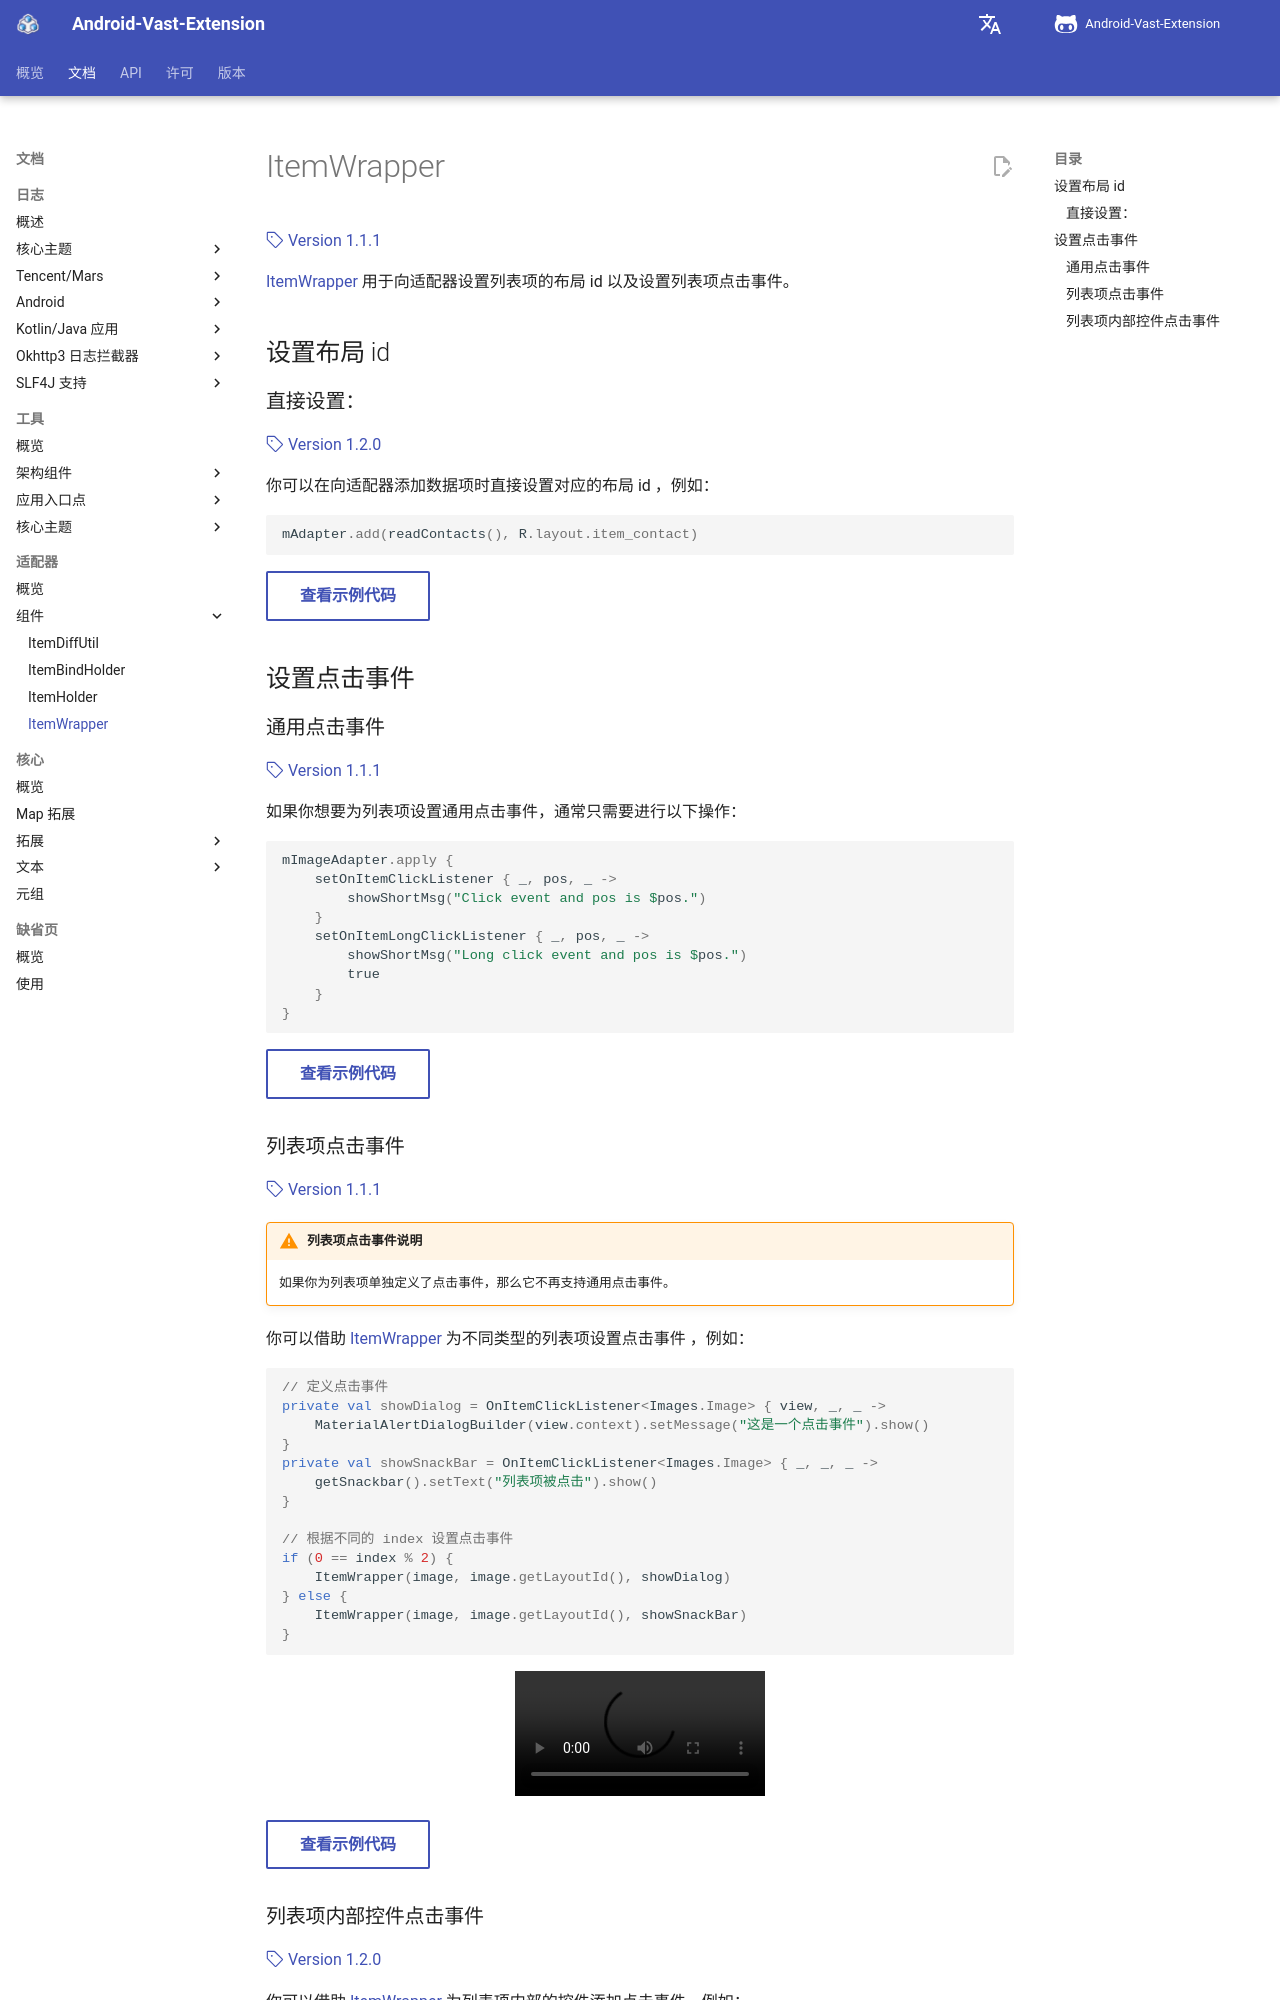

repository: SakurajimaMaii/AVE-DOC · page: documents/adapter/component/ItemWrapper/index.html · generator: mkdocs

# ItemWrapper

[:octicons-tag-24: Version 1.1.1](https://sakurajimamaii.github.io/AVE-DOC/version/VastAdapter/#111)

[ItemWrapper](https://api.ave.entropy2020.cn/adapter/com.ave.vastgui.adapter.base/-item-wrapper/index.html) 用于向适配器设置列表项的布局 id 以及设置列表项点击事件。

## 设置布局 id

### 直接设置：

[:octicons-tag-24: Version 1.2.0](https://sakurajimamaii.github.io/AVE-DOC/version/VastAdapter/#111)

你可以在向适配器添加数据项时直接设置对应的布局 id ，例如：

```kotlin
mAdapter.add(readContacts(), R.layout.item_contact)
```

[查看示例代码](https://github.com/SakurajimaMaii/Android-Vast-Extension/blob/develop/app/src/main/kotlin/com/ave/vastgui/app/activity/view/AlphabetSideBarActivity.kt){ .md-button }

## 设置点击事件

### 通用点击事件

[:octicons-tag-24: Version 1.1.1](https://sakurajimamaii.github.io/AVE-DOC/version/VastAdapter/#111)

如果你想要为列表项设置通用点击事件，通常只需要进行以下操作：

```kotlin
mImageAdapter.apply {
    setOnItemClickListener { _, pos, _ ->
        showShortMsg("Click event and pos is $pos.")
    }
    setOnItemLongClickListener { _, pos, _ ->
        showShortMsg("Long click event and pos is $pos.")
        true
    }
}
```

[查看示例代码](https://github.com/SakurajimaMaii/Android-Vast-Extension/blob/develop/app/src/main/kotlin/com/ave/vastgui/app/activity/view/rvadapter/ImageActivity.kt){ .md-button }

### 列表项点击事件

[:octicons-tag-24: Version 1.1.1](https://sakurajimamaii.github.io/AVE-DOC/version/VastAdapter/#111)

!!! warning "列表项点击事件说明"

    如果你为列表项单独定义了点击事件，那么它不再支持通用点击事件。

你可以借助 [ItemWrapper](https://api.ave.entropy2020.cn/adapter/com.ave.vastgui.adapter.base/-item-wrapper/index.html) 为不同类型的列表项设置点击事件 ，例如：

```kotlin
// 定义点击事件
private val showDialog = OnItemClickListener<Images.Image> { view, _, _ ->
    MaterialAlertDialogBuilder(view.context).setMessage("这是一个点击事件").show()
}
private val showSnackBar = OnItemClickListener<Images.Image> { _, _, _ ->
    getSnackbar().setText("列表项被点击").show()
}

// 根据不同的 index 设置点击事件
if (0 == index % 2) {
    ItemWrapper(image, image.getLayoutId(), showDialog)
} else {
    ItemWrapper(image, image.getLayoutId(), showSnackBar)
}
```

<center>
    <video width="250" controls="controls" autoplay="autoplay">
        <source src="../../img/adapter_click_sample.mp4" type="video/mp4">
    </video>
</center>

[查看示例代码](https://github.com/SakurajimaMaii/Android-Vast-Extension/blob/develop/app/src/main/kotlin/com/ave/vastgui/app/activity/view/rvadapter/ImageActivity.kt){ .md-button }
